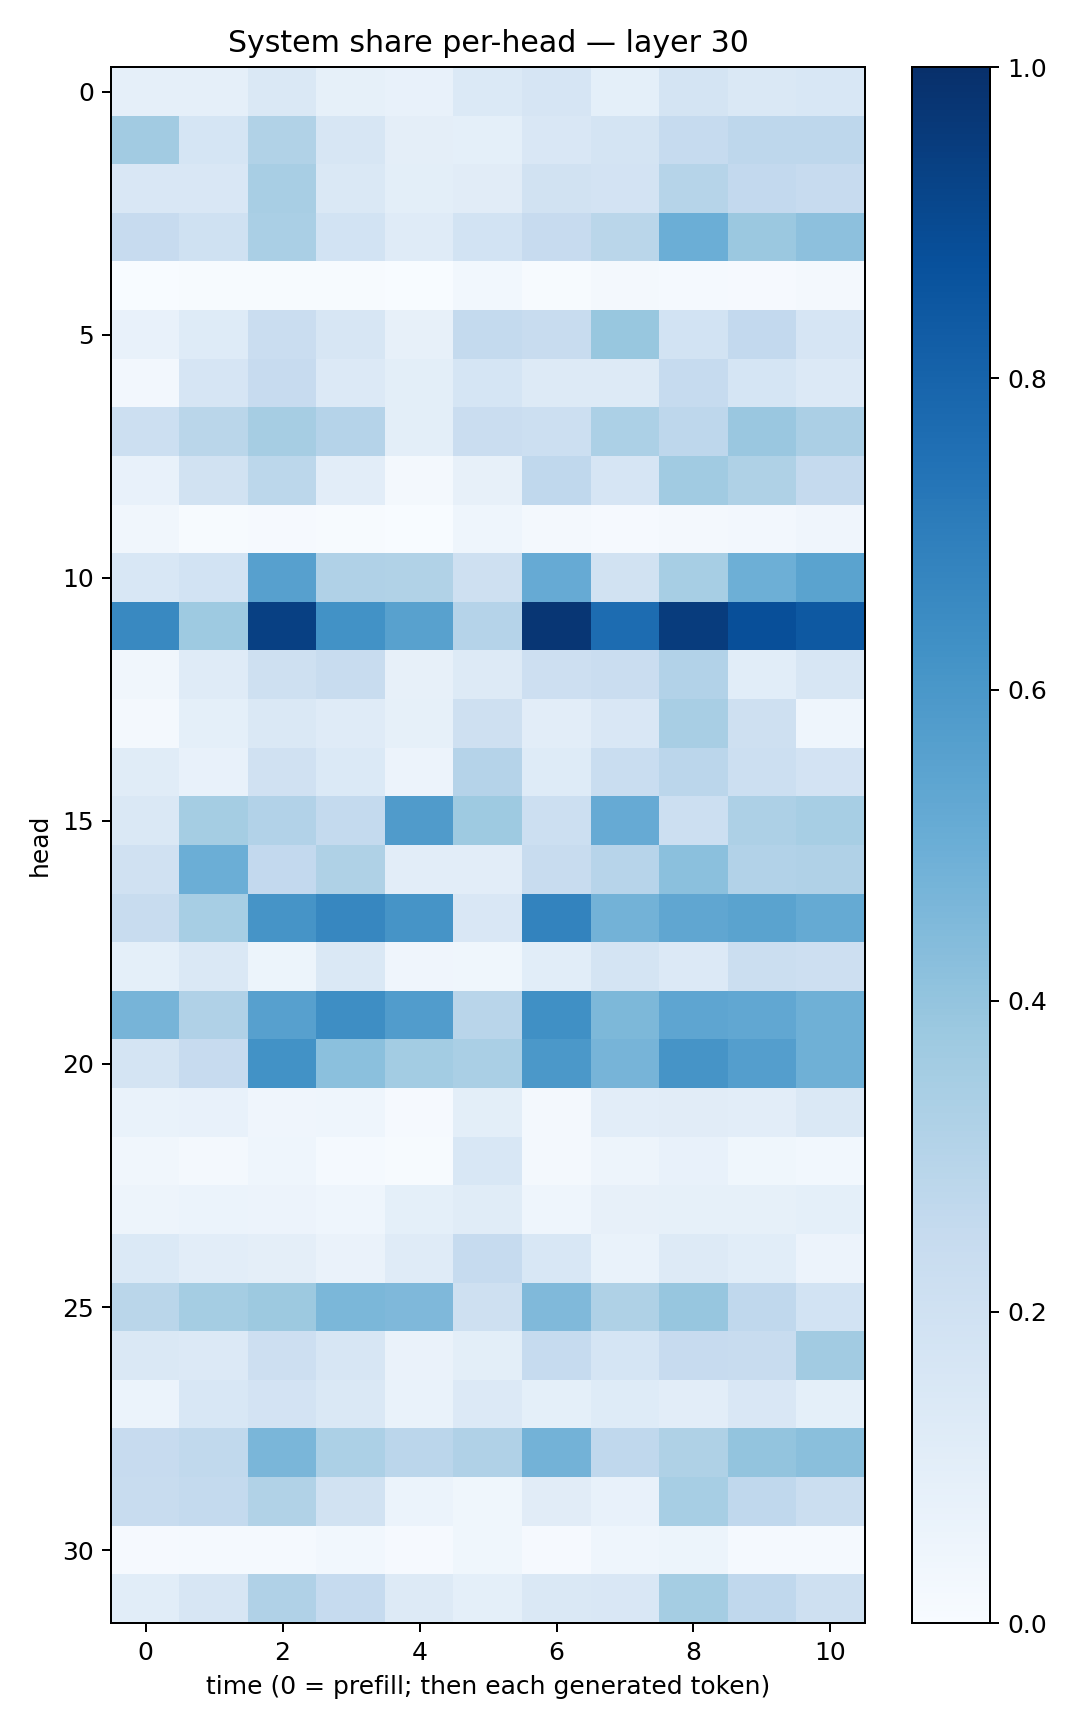

The table this chart was drawn from, first rows:
0.08929949, 0.08661179, 0.14135917, 0.08479742, 0.070879556, 0.13807699, 0.16713668, 0.09246514, 0.17473876, 0.14493868, 0.15448996
0.3621, 0.1685, 0.3136, 0.1597, 0.09529, 0.09326, 0.1485, 0.1786, 0.2494, 0.2736, 0.2743
0.1495, 0.149, 0.342, 0.1418, 0.1002, 0.1111, 0.1944, 0.1835, 0.2983, 0.2615, 0.2424
0.2458, 0.2009, 0.3369, 0.1842, 0.1184, 0.1849, 0.2454, 0.2867, 0.4999, 0.3825, 0.4176
0.002767, 0.004239, 0.007437, 0.004606, 0.002908, 0.02918, 0.006964, 0.02094, 0.01205, 0.008943, 0.017
0.07251, 0.1242, 0.2302, 0.1595, 0.082, 0.2548, 0.2368, 0.3868, 0.1861, 0.2594, 0.1655
0.02477, 0.1662, 0.2437, 0.1334, 0.1011, 0.1697, 0.126, 0.1274, 0.2468, 0.1714, 0.1337
0.2149, 0.286, 0.3486, 0.3031, 0.09827, 0.2286, 0.2165, 0.3294, 0.2763, 0.3839, 0.3353
0.07611, 0.1952, 0.2803, 0.1035, 0.01566, 0.07896, 0.2659, 0.1666, 0.3662, 0.3241, 0.2524
0.03505, 0.004771, 0.007969, 0.004311, 0.001784, 0.04637, 0.01769, 0.01017, 0.02121, 0.02593, 0.03969
0.1543, 0.1867, 0.5592, 0.3187, 0.3146, 0.2061, 0.5123, 0.1878, 0.344, 0.493, 0.5502
0.6566, 0.3733, 0.9337, 0.6212, 0.5577, 0.3018, 0.9744, 0.7657, 0.9527, 0.8802, 0.8407
0.03201, 0.1197, 0.2077, 0.2405, 0.07894, 0.1282, 0.2127, 0.2294, 0.3125, 0.1094, 0.1624
0.01586, 0.09309, 0.148, 0.1192, 0.08237, 0.21, 0.1033, 0.151, 0.3427, 0.2082, 0.04437
0.1162, 0.07364, 0.1987, 0.1384, 0.05489, 0.3031, 0.1245, 0.233, 0.2842, 0.2174, 0.1809
0.1432, 0.3521, 0.3098, 0.2564, 0.5812, 0.3711, 0.2151, 0.5153, 0.2155, 0.3252, 0.3474
0.1955, 0.4985, 0.2607, 0.3241, 0.1042, 0.1053, 0.2391, 0.2941, 0.4206, 0.3108, 0.3173
0.2367, 0.3475, 0.6124, 0.6641, 0.6125, 0.1485, 0.6761, 0.4779, 0.5324, 0.548, 0.5191
0.09164, 0.1434, 0.05317, 0.1407, 0.0418, 0.03894, 0.1075, 0.1783, 0.1344, 0.2231, 0.2133
0.4701, 0.3194, 0.5621, 0.6368, 0.5752, 0.2894, 0.6302, 0.456, 0.5375, 0.5281, 0.4886
0.1766, 0.2424, 0.6245, 0.4192, 0.3572, 0.3383, 0.5974, 0.4689, 0.6119, 0.5672, 0.4918
0.06866, 0.07768, 0.03957, 0.04408, 0.01171, 0.1006, 0.01728, 0.1036, 0.1121, 0.105, 0.1471
0.03394, 0.01941, 0.04463, 0.01428, 0.007137, 0.1548, 0.01766, 0.04695, 0.07289, 0.03804, 0.02795
0.04727, 0.05991, 0.05731, 0.04683, 0.0928, 0.1137, 0.04512, 0.07902, 0.08455, 0.08447, 0.09321
0.1369, 0.1045, 0.095, 0.06448, 0.1185, 0.2469, 0.1547, 0.06891, 0.1297, 0.1081, 0.05556
0.2861, 0.3523, 0.3758, 0.4597, 0.453, 0.208, 0.4456, 0.323, 0.3931, 0.2671, 0.184
0.1454, 0.1357, 0.2148, 0.1635, 0.06402, 0.09935, 0.2498, 0.1689, 0.2455, 0.2392, 0.3629
0.061, 0.1545, 0.181, 0.1448, 0.06749, 0.1331, 0.09097, 0.1213, 0.1041, 0.1513, 0.09364
0.2439, 0.2619, 0.4642, 0.3311, 0.2839, 0.3182, 0.4784, 0.2656, 0.3217, 0.4004, 0.4235
0.2381, 0.2556, 0.3144, 0.1907, 0.06214, 0.03775, 0.1121, 0.07801, 0.345, 0.2675, 0.2191
0.00981, 0.01519, 0.012, 0.03031, 0.009164, 0.03544, 0.009696, 0.04681, 0.05134, 0.01305, 0.01245
0.1058, 0.1583, 0.32, 0.2464, 0.1279, 0.09343, 0.1424, 0.1499, 0.3526, 0.2668, 0.2068
